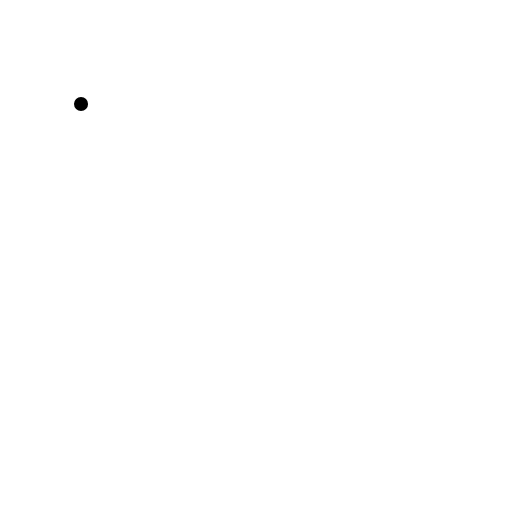
t = 0.00 s
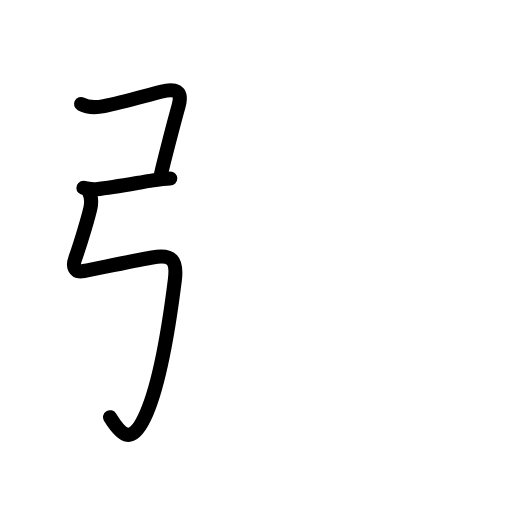
t = 2.39 s
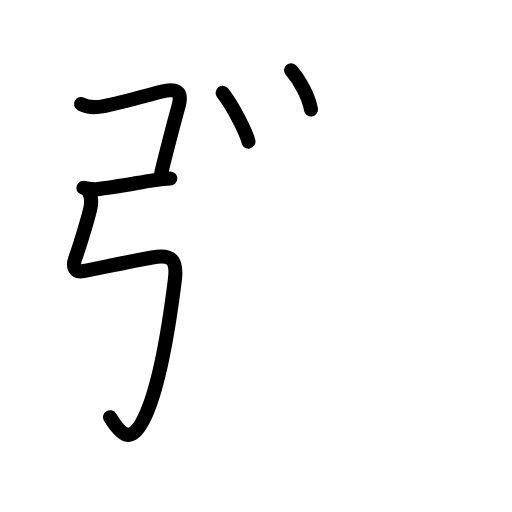
t = 4.75 s
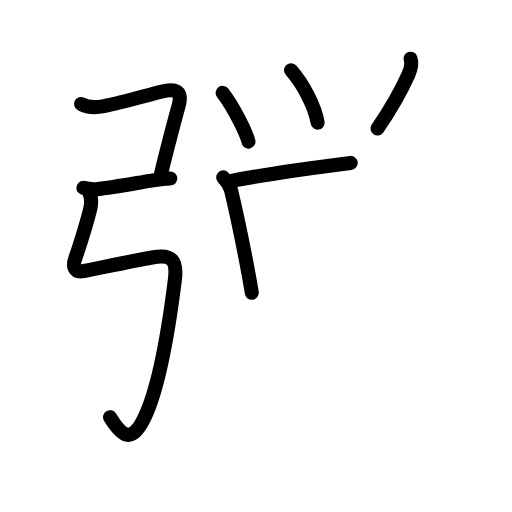
t = 7.19 s
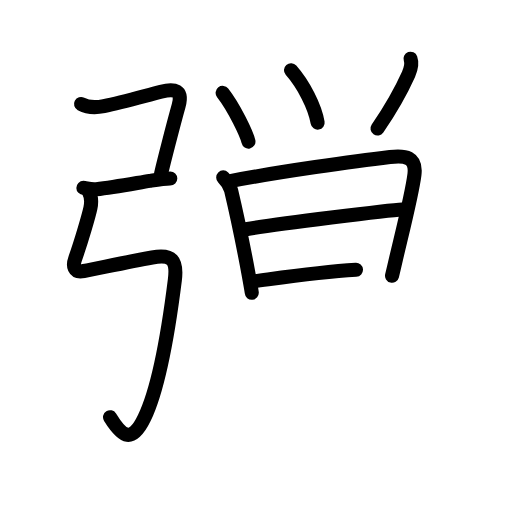
t = 9.75 s
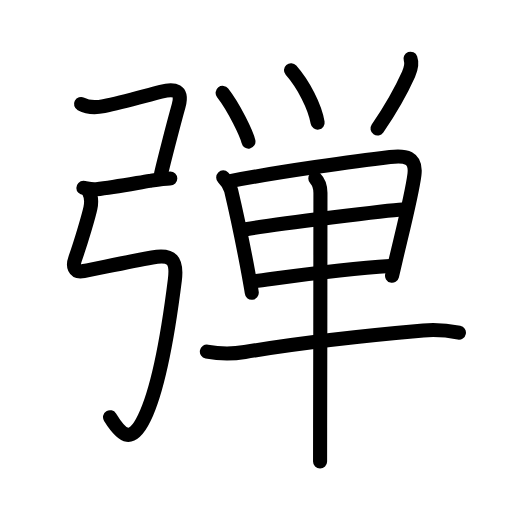
t = 12.00 s

The animated SVG that drew these frames (rendered in a browser with its animation timeline set to each time). Animation: 44 SMIL elements (animate=44); one cycle of 12.00 s.

<?xml version="1.0" encoding="UTF-8"?>
<!--
AniKanjiVG is licensed by CC-BY-SA Paul C. Sommerhoff (https://bitbucket.org/sommerhoff/anikanjivg).
AniKanjiVG uses KanjiVG which is licensed by CC-BY-SA Ulrich Apel (http://kanjivg.tagaini.net).
See also http://creativecommons.org/licenses/by-sa/3.0/
-->
<svg xmlns:kvg='http://kanjivg.tagaini.net' xmlns='http://www.w3.org/2000/svg' width='109' height='109' viewBox='0 0 109 109' style='fill:none;stroke:#000000;stroke-width:3;stroke-linecap:round;stroke-linejoin:round;' id="kvg:kanji_05f3e"><g id="kvg:05f3e" kvg:element="弾"><g id="kvg:05f3e-g1" kvg:element="弓" kvg:position="left" kvg:radical="general"><path id="kvg:05f3e-s1" kvg:type="㇕c" d="M17.25,22.14c1.63,0.86,3.05,0.81,4.87,0.44c3.8-0.76,8-1.98,12.14-3.05c2.93-0.76,4.71-0.35,3.77,2.98c-1.17,4.17-3.64,13.82-3.75,14.58"><animate attributeName="d" begin="0.0s" dur="0.25s" from="M17.25,22.14C17.25,22.14,17.25,22.14,17.25,22.14" to="M17.25,22.14c1.63,0.86,3.05,0.81,4.87,0.44" />
<animate attributeName="d" begin="0.25s" dur="0.25s" from="M17.25,22.14c1.63,0.86,3.05,0.81,4.87,0.44c0,0,0,0,0,0,0" to="M17.25,22.14c1.63,0.86,3.05,0.81,4.87,0.44c3.8-0.76,8-1.98,12.14-3.05" />
<animate attributeName="d" begin="0.5s" dur="0.25s" from="M17.25,22.14c1.63,0.86,3.05,0.81,4.87,0.44c3.8-0.76,8-1.98,12.14-3.05c0,0,0,0,0,0,0" to="M17.25,22.14c1.63,0.86,3.05,0.81,4.87,0.44c3.8-0.76,8-1.98,12.14-3.05c2.93-0.76,4.71-0.35,3.77,2.98" />
<animate attributeName="d" begin="0.75s" dur="0.25s" from="M17.25,22.14c1.63,0.86,3.05,0.81,4.87,0.44c3.8-0.76,8-1.98,12.14-3.05c2.93-0.76,4.71-0.35,3.77,2.98c0,0,0,0,0,0,0" to="M17.25,22.14c1.63,0.86,3.05,0.81,4.87,0.44c3.8-0.76,8-1.98,12.14-3.05c2.93-0.76,4.71-0.35,3.77,2.98c-1.17,4.17-3.64,13.82-3.75,14.58" />
</path>
<path id="kvg:05f3e-s2" kvg:type="㇐" d="M17.75,40c0.52,0,1.52,0.41,2.75,0.28c3.91-0.42,9-1.41,11.39-1.78c1.54-0.24,3.11-0.5,4.36-0.5"><animate attributeName="d" begin="1.0s" dur="0.3333333333333333s" from="M17.75,40C17.75,40,17.75,40,17.75,40" to="M17.75,40c0.52,0,1.52,0.41,2.75,0.28" />
<animate attributeName="d" begin="1.3333333333333333s" dur="0.3333333333333333s" from="M17.75,40c0.52,0,1.52,0.41,2.75,0.28c0,0,0,0,0,0,0" to="M17.75,40c0.52,0,1.52,0.41,2.75,0.28c3.91-0.42,9-1.41,11.39-1.78" />
<animate attributeName="d" begin="1.6666666666666665s" dur="0.3333333333333333s" from="M17.75,40c0.52,0,1.52,0.41,2.75,0.28c3.91-0.42,9-1.41,11.39-1.78c0,0,0,0,0,0,0" to="M17.75,40c0.52,0,1.52,0.41,2.75,0.28c3.91-0.42,9-1.41,11.39-1.78c1.54-0.24,3.11-0.5,4.36-0.5" />
<animate attributeName="d" begin="0s" dur="1.0s" from="M-100,-100" to="M-100,-100" />
</path>
<path id="kvg:05f3e-s3" kvg:type="㇉" d="M18.89,40.74c0.51,0.96,0.68,2.07,0.35,3.6c-0.28,1.31-1.87,6.91-3.23,10.7c-0.53,1.46-0.38,3.08,1.83,2.66c3.37-0.65,9.61-2,14.55-2.89c4.3-0.78,5.36,0.61,4.83,4.81c-1.12,8.96-3.07,22.25-6.48,29.31c-2.64,5.48-4.61,4.23-7.31-0.11"><animate attributeName="d" begin="2.0s" dur="0.14285714285714285s" from="M18.89,40.74C18.89,40.74,18.89,40.74,18.89,40.74" to="M18.89,40.74c0.51,0.96,0.68,2.07,0.35,3.6" />
<animate attributeName="d" begin="2.142857142857143s" dur="0.14285714285714285s" from="M18.89,40.74c0.51,0.96,0.68,2.07,0.35,3.6c0,0,0,0,0,0,0" to="M18.89,40.74c0.51,0.96,0.68,2.07,0.35,3.6c-0.28,1.31-1.87,6.91-3.23,10.7" />
<animate attributeName="d" begin="2.2857142857142856s" dur="0.14285714285714285s" from="M18.89,40.74c0.51,0.96,0.68,2.07,0.35,3.6c-0.28,1.31-1.87,6.91-3.23,10.7c0,0,0,0,0,0,0" to="M18.89,40.74c0.51,0.96,0.68,2.07,0.35,3.6c-0.28,1.31-1.87,6.91-3.23,10.7c-0.53,1.46-0.38,3.08,1.83,2.66" />
<animate attributeName="d" begin="2.4285714285714284s" dur="0.14285714285714285s" from="M18.89,40.74c0.51,0.96,0.68,2.07,0.35,3.6c-0.28,1.31-1.87,6.91-3.23,10.7c-0.53,1.46-0.38,3.08,1.83,2.66c0,0,0,0,0,0,0" to="M18.89,40.74c0.51,0.96,0.68,2.07,0.35,3.6c-0.28,1.31-1.87,6.91-3.23,10.7c-0.53,1.46-0.38,3.08,1.83,2.66c3.37-0.65,9.61-2,14.55-2.89" />
<animate attributeName="d" begin="2.571428571428571s" dur="0.14285714285714285s" from="M18.89,40.74c0.51,0.96,0.68,2.07,0.35,3.6c-0.28,1.31-1.87,6.91-3.23,10.7c-0.53,1.46-0.38,3.08,1.83,2.66c3.37-0.65,9.61-2,14.55-2.89c0,0,0,0,0,0,0" to="M18.89,40.74c0.51,0.96,0.68,2.07,0.35,3.6c-0.28,1.31-1.87,6.91-3.23,10.7c-0.53,1.46-0.38,3.08,1.83,2.66c3.37-0.65,9.61-2,14.55-2.89c4.3-0.78,5.36,0.61,4.83,4.81" />
<animate attributeName="d" begin="2.7142857142857144s" dur="0.14285714285714285s" from="M18.89,40.74c0.51,0.96,0.68,2.07,0.35,3.6c-0.28,1.31-1.87,6.91-3.23,10.7c-0.53,1.46-0.38,3.08,1.83,2.66c3.37-0.65,9.61-2,14.55-2.89c4.3-0.78,5.36,0.61,4.83,4.81c0,0,0,0,0,0,0" to="M18.89,40.74c0.51,0.96,0.68,2.07,0.35,3.6c-0.28,1.31-1.87,6.91-3.23,10.7c-0.53,1.46-0.38,3.08,1.83,2.66c3.37-0.65,9.61-2,14.55-2.89c4.3-0.78,5.36,0.61,4.83,4.81c-1.12,8.96-3.07,22.25-6.48,29.31" />
<animate attributeName="d" begin="2.857142857142857s" dur="0.14285714285714285s" from="M18.89,40.74c0.51,0.96,0.68,2.07,0.35,3.6c-0.28,1.31-1.87,6.91-3.23,10.7c-0.53,1.46-0.38,3.08,1.83,2.66c3.37-0.65,9.61-2,14.55-2.89c4.3-0.78,5.36,0.61,4.83,4.81c-1.12,8.96-3.07,22.25-6.48,29.31c0,0,0,0,0,0,0" to="M18.89,40.74c0.51,0.96,0.68,2.07,0.35,3.6c-0.28,1.31-1.87,6.91-3.23,10.7c-0.53,1.46-0.38,3.08,1.83,2.66c3.37-0.65,9.61-2,14.55-2.89c4.3-0.78,5.36,0.61,4.83,4.81c-1.12,8.96-3.07,22.25-6.48,29.31c-2.64,5.48-4.61,4.23-7.31-0.11" />
<animate attributeName="d" begin="0s" dur="2.0s" from="M-100,-100" to="M-100,-100" />
</path>
</g>
<g id="kvg:05f3e-g2" kvg:element="単" kvg:position="right" kvg:phon="単"><g id="kvg:05f3e-g3" kvg:element="⺍" kvg:original="つ" kvg:position="top"><path id="kvg:05f3e-s4" kvg:type="㇔" d="M47.4,19.78c2.48,3.19,5.13,8.76,5.49,10.36"><animate attributeName="d" begin="3.0s" dur="1.0s" from="M47.4,19.78C47.4,19.78,47.4,19.78,47.4,19.78" to="M47.4,19.78c2.48,3.19,5.13,8.76,5.49,10.36" />
<animate attributeName="d" begin="0s" dur="3.0s" from="M-100,-100" to="M-100,-100" />
</path>
<path id="kvg:05f3e-s5" kvg:type="㇔" d="M61.95,14.94c2.68,3.06,5.07,7.71,5.67,11.16"><animate attributeName="d" begin="4.0s" dur="1.0s" from="M61.95,14.94C61.95,14.94,61.95,14.94,61.95,14.94" to="M61.95,14.94c2.68,3.06,5.07,7.71,5.67,11.16" />
<animate attributeName="d" begin="0s" dur="4.0s" from="M-100,-100" to="M-100,-100" />
</path>
<path id="kvg:05f3e-s6" kvg:type="㇒" d="M87.39,12.5c0.36,1,0.12,2.11-0.42,3.32c-1.6,3.56-4.22,8.06-6.6,11.53"><animate attributeName="d" begin="5.0s" dur="0.5s" from="M87.39,12.5C87.39,12.5,87.39,12.5,87.39,12.5" to="M87.39,12.5c0.36,1,0.12,2.11-0.42,3.32" />
<animate attributeName="d" begin="5.5s" dur="0.5s" from="M87.39,12.5c0.36,1,0.12,2.11-0.42,3.32c0,0,0,0,0,0,0" to="M87.39,12.5c0.36,1,0.12,2.11-0.42,3.32c-1.6,3.56-4.22,8.06-6.6,11.53" />
<animate attributeName="d" begin="0s" dur="5.0s" from="M-100,-100" to="M-100,-100" />
</path>
</g>
<g id="kvg:05f3e-g4" kvg:element="甲" kvg:part="1" kvg:position="bottom"><g id="kvg:05f3e-g5" kvg:element="田" kvg:partial="true"><path id="kvg:05f3e-s7" kvg:type="㇑" d="M47.52,37.77c0.92,0.92,1.55,2.22,1.68,2.75c0.85,3.6,2.71,12.37,3.72,17.85c0.38,2.09,0.65,3.6,0.68,3.96"><animate attributeName="d" begin="6.0s" dur="0.3333333333333333s" from="M47.52,37.77C47.52,37.77,47.52,37.77,47.52,37.77" to="M47.52,37.77c0.92,0.92,1.55,2.22,1.68,2.75" />
<animate attributeName="d" begin="6.333333333333333s" dur="0.3333333333333333s" from="M47.52,37.77c0.92,0.92,1.55,2.22,1.68,2.75c0,0,0,0,0,0,0" to="M47.52,37.77c0.92,0.92,1.55,2.22,1.68,2.75c0.85,3.6,2.71,12.37,3.72,17.85" />
<animate attributeName="d" begin="6.666666666666667s" dur="0.3333333333333333s" from="M47.52,37.77c0.92,0.92,1.55,2.22,1.68,2.75c0.85,3.6,2.71,12.37,3.72,17.85c0,0,0,0,0,0,0" to="M47.52,37.77c0.92,0.92,1.55,2.22,1.68,2.75c0.85,3.6,2.71,12.37,3.72,17.85c0.38,2.09,0.65,3.6,0.68,3.96" />
<animate attributeName="d" begin="0s" dur="6.0s" from="M-100,-100" to="M-100,-100" />
</path>
<path id="kvg:05f3e-s8" kvg:type="㇕a" d="M49.29,38.5c9.82-1.88,26.57-4.25,33.73-5.08c3.26-0.38,5.67-0.05,5.21,3.75c-0.51,4.18-2.84,13.25-3.95,18.05c-0.4,1.75-0.71,3.03-0.82,3.48"><animate attributeName="d" begin="7.0s" dur="0.25s" from="M49.29,38.5C49.29,38.5,49.29,38.5,49.29,38.5" to="M49.29,38.5c9.82-1.88,26.57-4.25,33.73-5.08" />
<animate attributeName="d" begin="7.25s" dur="0.25s" from="M49.29,38.5c9.82-1.88,26.57-4.25,33.73-5.08c0,0,0,0,0,0,0" to="M49.29,38.5c9.82-1.88,26.57-4.25,33.73-5.08c3.26-0.38,5.67-0.05,5.21,3.75" />
<animate attributeName="d" begin="7.5s" dur="0.25s" from="M49.29,38.5c9.82-1.88,26.57-4.25,33.73-5.08c3.26-0.38,5.67-0.05,5.21,3.75c0,0,0,0,0,0,0" to="M49.29,38.5c9.82-1.88,26.57-4.25,33.73-5.08c3.26-0.38,5.67-0.05,5.21,3.75c-0.51,4.18-2.84,13.25-3.95,18.05" />
<animate attributeName="d" begin="7.75s" dur="0.25s" from="M49.29,38.5c9.82-1.88,26.57-4.25,33.73-5.08c3.26-0.38,5.67-0.05,5.21,3.75c-0.51,4.18-2.84,13.25-3.95,18.05c0,0,0,0,0,0,0" to="M49.29,38.5c9.82-1.88,26.57-4.25,33.73-5.08c3.26-0.38,5.67-0.05,5.21,3.75c-0.51,4.18-2.84,13.25-3.95,18.05c-0.4,1.75-0.71,3.03-0.82,3.48" />
<animate attributeName="d" begin="0s" dur="7.0s" from="M-100,-100" to="M-100,-100" />
</path>
<path id="kvg:05f3e-s9" kvg:type="㇐a" d="M52.33,48.81c6.67-1.18,30.79-4.09,33.32-4.21"><animate attributeName="d" begin="8.0s" dur="1.0s" from="M52.33,48.81C52.33,48.81,52.33,48.81,52.33,48.81" to="M52.33,48.81c6.67-1.18,30.79-4.09,33.32-4.21" />
<animate attributeName="d" begin="0s" dur="8.0s" from="M-100,-100" to="M-100,-100" />
</path>
<path id="kvg:05f3e-s10" kvg:type="㇐a" d="M54.07,59.89c10.3-1.39,18.55-2.64,28.95-3.27"><animate attributeName="d" begin="9.0s" dur="1.0s" from="M54.07,59.89C54.07,59.89,54.07,59.89,54.07,59.89" to="M54.07,59.89c10.3-1.39,18.55-2.64,28.95-3.27" />
<animate attributeName="d" begin="0s" dur="9.0s" from="M-100,-100" to="M-100,-100" />
</path>
</g>
<g id="kvg:05f3e-g6" kvg:element="一"><path id="kvg:05f3e-s11" kvg:type="㇐" d="M44.04,74.84c2.71,0.53,5.42,0.54,8.09,0.1c10.87-1.81,24.91-3.44,38-4.58c2.62-0.23,4.98-0.04,7.57,0.47"><animate attributeName="d" begin="10.0s" dur="0.3333333333333333s" from="M44.04,74.84C44.04,74.84,44.04,74.84,44.04,74.84" to="M44.04,74.84c2.71,0.53,5.42,0.54,8.09,0.1" />
<animate attributeName="d" begin="10.333333333333334s" dur="0.3333333333333333s" from="M44.04,74.84c2.71,0.53,5.42,0.54,8.09,0.1c0,0,0,0,0,0,0" to="M44.04,74.84c2.71,0.53,5.42,0.54,8.09,0.1c10.87-1.81,24.91-3.44,38-4.58" />
<animate attributeName="d" begin="10.666666666666666s" dur="0.3333333333333333s" from="M44.04,74.84c2.71,0.53,5.42,0.54,8.09,0.1c10.87-1.81,24.91-3.44,38-4.58c0,0,0,0,0,0,0" to="M44.04,74.84c2.71,0.53,5.42,0.54,8.09,0.1c10.87-1.81,24.91-3.44,38-4.58c2.62-0.23,4.98-0.04,7.57,0.47" />
<animate attributeName="d" begin="0s" dur="10.0s" from="M-100,-100" to="M-100,-100" />
</path>
</g>
<g id="kvg:05f3e-g7" kvg:element="甲" kvg:part="2"><g id="kvg:05f3e-g8" kvg:element="丨"><path id="kvg:05f3e-s12" kvg:type="㇑" d="M67.13,38.01c0.8,0.8,1.08,1.96,1.09,3.05c0.02,3.44-0.04,35.32-0.07,49.94c-0.01,4.36-0.01,7.18-0.01,7.26"><animate attributeName="d" begin="11.0s" dur="0.3333333333333333s" from="M67.13,38.01C67.13,38.01,67.13,38.01,67.13,38.01" to="M67.13,38.01c0.8,0.8,1.08,1.96,1.09,3.05" />
<animate attributeName="d" begin="11.333333333333334s" dur="0.3333333333333333s" from="M67.13,38.01c0.8,0.8,1.08,1.96,1.09,3.05c0,0,0,0,0,0,0" to="M67.13,38.01c0.8,0.8,1.08,1.96,1.09,3.05c0.02,3.44-0.04,35.32-0.07,49.94" />
<animate attributeName="d" begin="11.666666666666666s" dur="0.3333333333333333s" from="M67.13,38.01c0.8,0.8,1.08,1.96,1.09,3.05c0.02,3.44-0.04,35.32-0.07,49.94c0,0,0,0,0,0,0" to="M67.13,38.01c0.8,0.8,1.08,1.96,1.09,3.05c0.02,3.44-0.04,35.32-0.07,49.94c-0.01,4.36-0.01,7.18-0.01,7.26" />
<animate attributeName="d" begin="0s" dur="11.0s" from="M-100,-100" to="M-100,-100" />
</path>
</g>
</g>
</g>
</g>
</g>
</svg>
